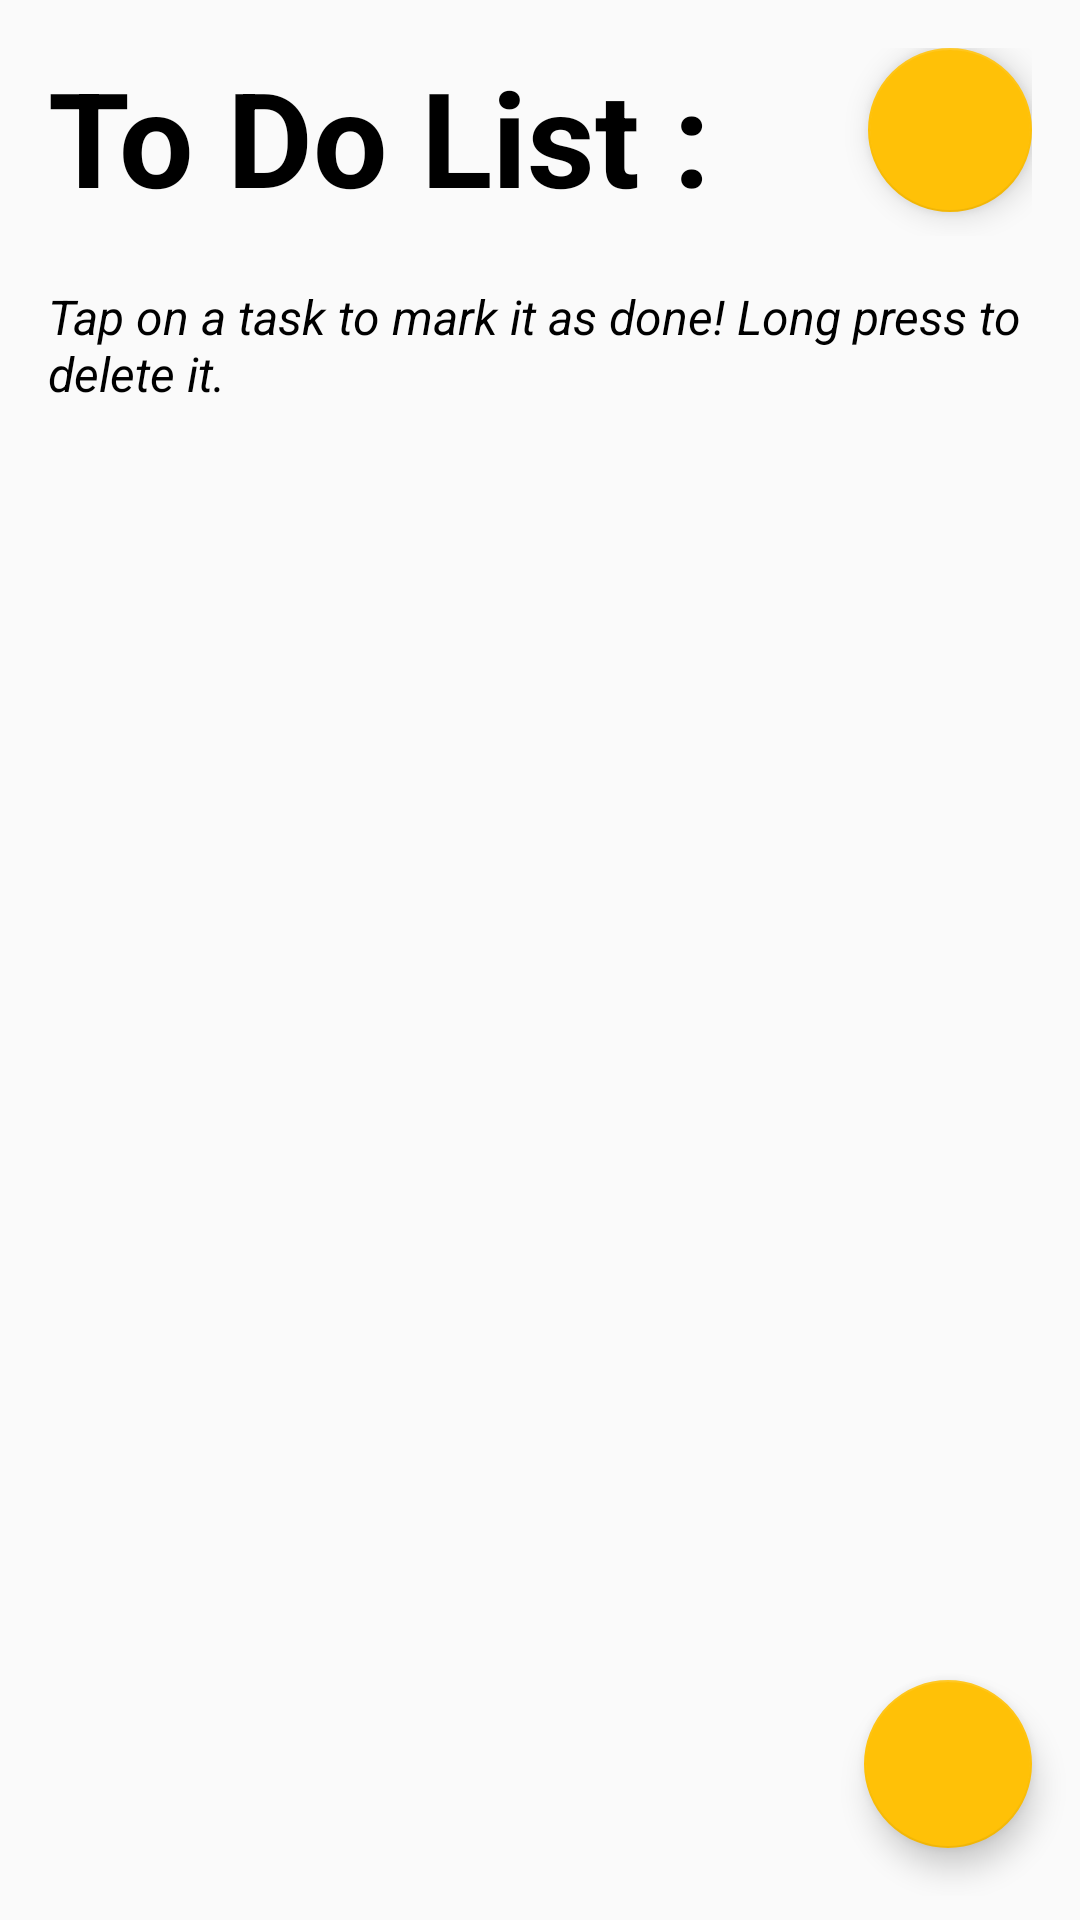

Produce the Android XML layout that renders to this screen, including the resource entries it uses.
<!-- AndroidManifest.xml: application theme AppTheme -->
<!-- res/layout/activity_main.xml -->
<?xml version="1.0" encoding="utf-8"?>
<LinearLayout xmlns:android="http://schemas.android.com/apk/res/android"
    xmlns:tools="http://schemas.android.com/tools"
    android:layout_width="match_parent"
    android:layout_height="match_parent"
    xmlns:app="http://schemas.android.com/apk/res-auto"
    android:orientation="vertical"
    tools:context=".MainActivity">

    <LinearLayout
        android:layout_width="match_parent"
        android:layout_height="wrap_content"
        android:orientation="horizontal"
        android:padding="16dp">

        <TextView
            android:layout_width="0dp"
            android:layout_height="wrap_content"
            android:layout_weight="5"
            android:text="@string/toDoListMainHeader"
            android:textColor="@color/secondaryTextColor"
            android:textSize="44sp"
            android:textStyle="bold" />

        <com.google.android.material.floatingactionbutton.FloatingActionButton
            android:id="@+id/remove_tasks_fab"
            android:layout_width="0dp"
            android:layout_height="wrap_content"
            android:layout_marginBottom="8dp"
            android:layout_weight="1"
            android:src="@drawable/round_delete_sweep_black_48dp" />

    </LinearLayout>


    <TextView
        android:layout_width="match_parent"
        android:layout_height="wrap_content"
        android:paddingLeft="16dp"
        android:paddingRight="16dp"
        android:paddingBottom="8dp"
        android:text="@string/tutorial"
        android:textColor="@color/secondaryTextColor"
        android:textSize="16sp"
        android:textStyle="italic" />

    <RelativeLayout
        android:layout_width="match_parent"
        android:layout_height="match_parent"
        android:layout_marginBottom="8dp">

        <com.google.android.material.tabs.TabLayout
            android:id="@+id/tabs"
            app:tabTextAppearance="@style/TabLayoutTextStyle"
            android:layout_width="match_parent"
            android:layout_height="wrap_content"
            app:tabMode="scrollable"
            android:layout_marginLeft="16dp"
            android:layout_marginRight="16dp" />

        <androidx.viewpager.widget.ViewPager
            android:id="@+id/viewpager"
            android:layout_width="match_parent"
            android:layout_height="match_parent"
            android:layout_below="@+id/tabs"
            android:paddingLeft="16dp"
            android:paddingRight="16dp" />


        <com.google.android.material.floatingactionbutton.FloatingActionButton
            android:id="@+id/add_task_fab"
            android:layout_width="wrap_content"
            android:layout_height="wrap_content"
            android:layout_alignParentEnd="true"
            android:layout_alignParentBottom="true"
            android:layout_marginEnd="16dp"
            android:layout_marginBottom="16dp"
            android:src="@drawable/round_add_black_48dp" />


    </RelativeLayout>


</LinearLayout>
<!-- resources referenced by this layout -->
<resources>
  <color name="secondaryTextColor">#000000</color>
  <string name="toDoListMainHeader" translatable="false">To Do List :</string>
  <string name="tutorial">Tap on a task to mark it as done! Long press to delete it.</string>
  <style name="TabLayoutTextStyle" parent="Widget.Design.TabLayout">
          <item name="android:textSize">15sp</item>
          <item name="android:textAllCaps">true</item>
      </style>
  <style name="AppTheme" parent="Theme.AppCompat.Light.NoActionBar">
          
          <item name="colorPrimary">@color/colorPrimary</item>
          <item name="colorPrimaryDark">@color/colorPrimaryDark</item>
          <item name="colorAccent">@color/colorAccent</item>
      </style>
  <color name="colorPrimary">#fafafa</color>
  <color name="colorPrimaryDark">#c7c7c7</color>
  <color name="colorAccent">#ffc107</color>
</resources>
